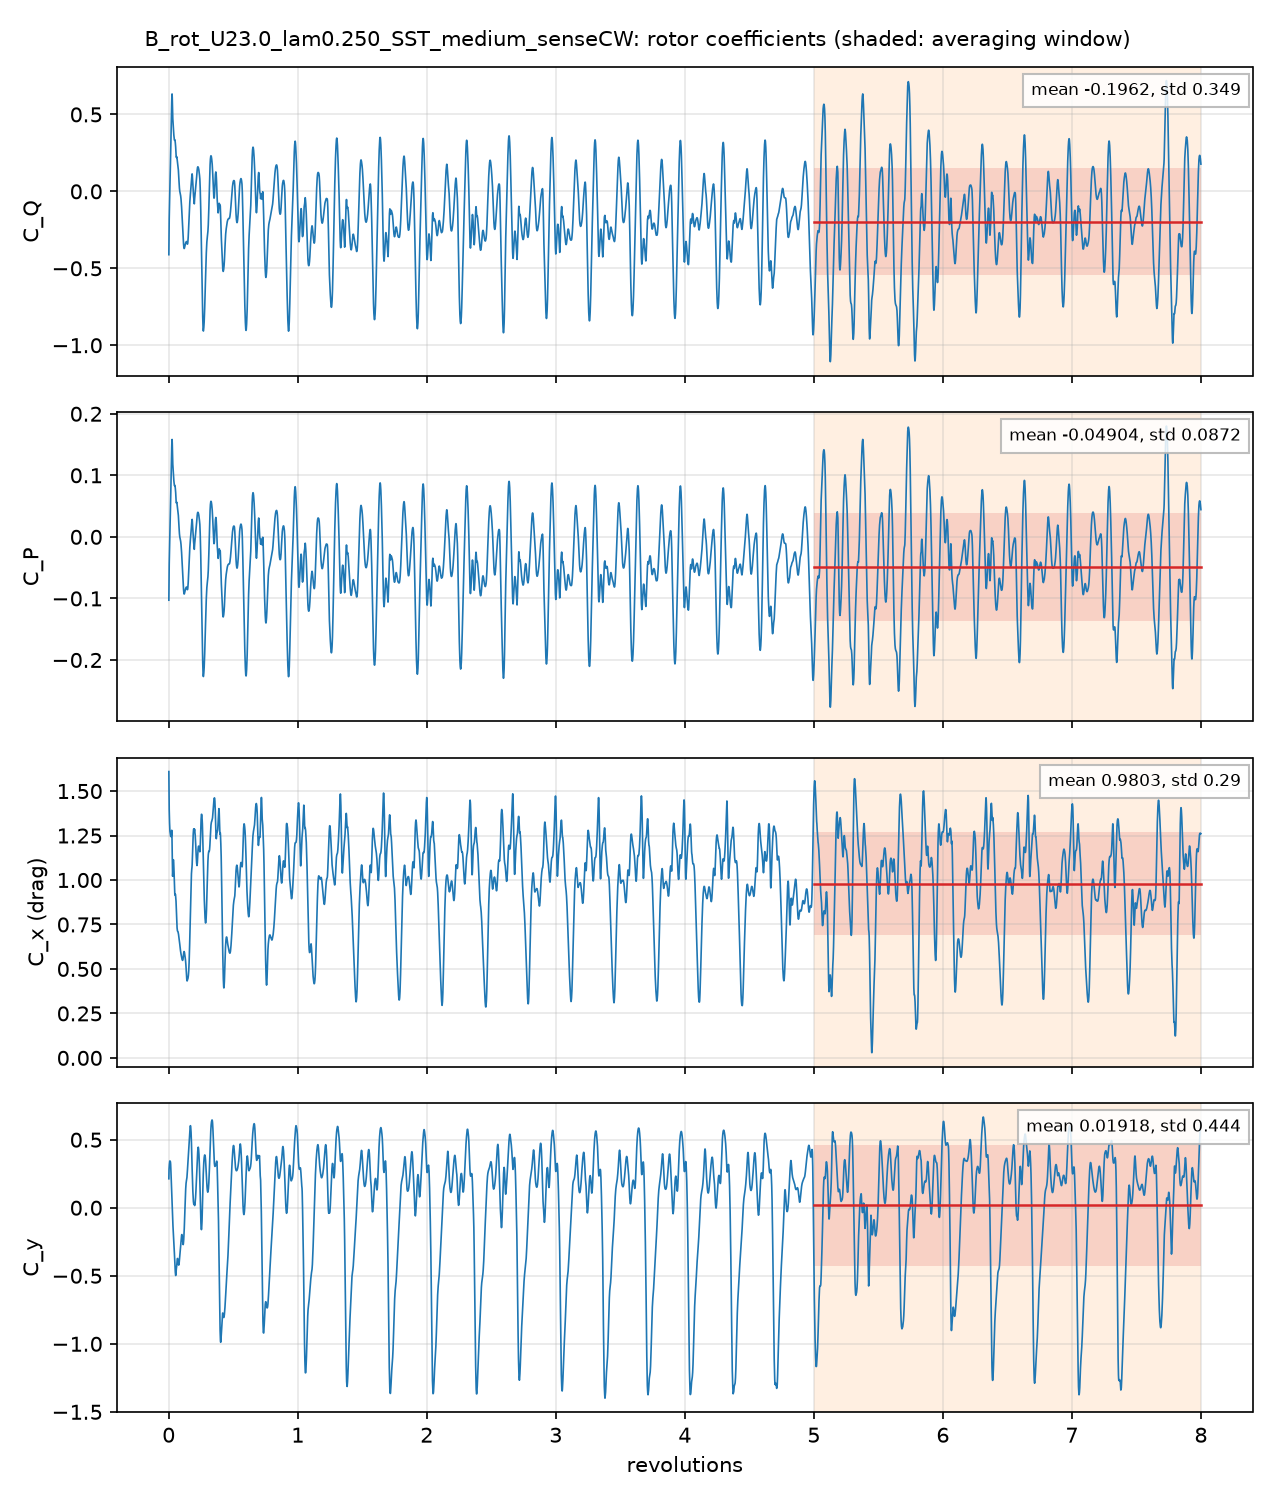

Values plotted in this chart, from the file beside it:
# B_rot_U23.0_lam0.250_SST_medium_senseC…, per unit span; C_Q = Q'/(q 2R R), C_P = lambda C_Q, C_x, y = F'/(q 2R)
# averaging window 5 .. 8 revolutions; d…
t_s, revolutions, azimuth_blade1_deg, CQ, CP, Cx, Cy, CQ_blade1, CQ_blade2, CQ_blade3
0.000156, 0.001405, 0.5058, -0.4116, -0.1029, 1.61, 0.2129, -0.2237, 0.4858, -0.6737
0.0003152, 0.002839, 1.022, -0.2617, -0.06543, 1.466, 0.2824, -0.1284, 0.4567, -0.59
0.0004669, 0.004205, 1.514, -0.1781, -0.04451, 1.395, 0.3059, -0.07017, 0.4384, -0.5463
0.0006176, 0.005563, 2.003, -0.1186, -0.02964, 1.351, 0.3197, -0.03004, 0.4215, -0.51
0.000916, 0.008251, 2.97, -0.005723, -0.001431, 1.293, 0.3416, 0.03933, 0.3933, -0.4384
0.001074, 0.009675, 3.483, 0.04112, 0.01028, 1.275, 0.3441, 0.06969, 0.3741, -0.4027
0.001232, 0.0111, 3.995, 0.08706, 0.02176, 1.265, 0.3412, 0.09853, 0.355, -0.3665
0.001391, 0.01253, 4.511, 0.1305, 0.03262, 1.261, 0.3405, 0.1221, 0.3379, -0.3296
0.001532, 0.0138, 4.969, 0.1826, 0.04565, 1.252, 0.3355, 0.1505, 0.3256, -0.2935
0.001698, 0.0153, 5.506, 0.2464, 0.0616, 1.246, 0.3198, 0.1833, 0.3123, -0.2492
0.002004, 0.01805, 6.499, 0.3644, 0.0911, 1.245, 0.2547, 0.2366, 0.2955, -0.1678
0.002167, 0.01952, 7.028, 0.4285, 0.1071, 1.244, 0.2162, 0.2684, 0.2874, -0.1273
0.002313, 0.02084, 7.502, 0.4804, 0.1201, 1.25, 0.1753, 0.2932, 0.2808, -0.09358
0.002466, 0.02221, 7.997, 0.5314, 0.1329, 1.268, 0.1306, 0.3174, 0.2739, -0.05983
0.002625, 0.02364, 8.512, 0.5819, 0.1455, 1.28, 0.09273, 0.3443, 0.2675, -0.02984
0.002789, 0.02512, 9.043, 0.6233, 0.1558, 1.265, 0.06417, 0.3694, 0.261, -0.007004
0.002927, 0.02637, 9.492, 0.6332, 0.1583, 1.218, 0.04289, 0.3738, 0.2556, 0.003791
0.003228, 0.02908, 10.47, 0.5626, 0.1406, 1.063, -0.02778, 0.3118, 0.2461, 0.0047
0.00339, 0.03053, 10.99, 0.506, 0.1265, 1.021, -0.07541, 0.2682, 0.2422, -0.004369
0.003553, 0.032, 11.52, 0.4718, 0.118, 1.038, -0.1109, 0.2513, 0.239, -0.01839
0.003689, 0.03323, 11.96, 0.4543, 0.1136, 1.069, -0.1328, 0.2501, 0.2368, -0.03254
0.003851, 0.03469, 12.49, 0.4366, 0.1091, 1.101, -0.1574, 0.2535, 0.2344, -0.05133
0.004013, 0.03614, 13.01, 0.4164, 0.1041, 1.114, -0.1805, 0.2534, 0.2327, -0.06973
0.004173, 0.03759, 13.53, 0.3945, 0.09862, 1.111, -0.2054, 0.2496, 0.2314, -0.08647
0.004465, 0.04022, 14.48, 0.3642, 0.09106, 1.077, -0.2477, 0.244, 0.23, -0.1098
0.004624, 0.04165, 14.99, 0.3526, 0.08815, 1.045, -0.2739, 0.2393, 0.2293, -0.116
0.004782, 0.04307, 15.51, 0.3415, 0.08538, 1.012, -0.3039, 0.2302, 0.2291, -0.1178
0.004939, 0.04449, 16.02, 0.3332, 0.08329, 0.9782, -0.3365, 0.2183, 0.2287, -0.1139
0.005093, 0.04588, 16.52, 0.3323, 0.08308, 0.9466, -0.3656, 0.2075, 0.2286, -0.1038
0.005244, 0.04724, 17.01, 0.3345, 0.08362, 0.9245, -0.3916, 0.1996, 0.2286, -0.09369
0.005541, 0.04991, 17.97, 0.3274, 0.08185, 0.9175, -0.4465, 0.1889, 0.2286, -0.09004
0.005717, 0.05149, 18.54, 0.3159, 0.07896, 0.9205, -0.4745, 0.1829, 0.2279, -0.09492
0.005868, 0.05286, 19.03, 0.3041, 0.07604, 0.919, -0.4899, 0.1747, 0.2275, -0.09801
0.006019, 0.05422, 19.52, 0.2882, 0.07205, 0.9078, -0.4981, 0.1642, 0.2266, -0.1026
0.00617, 0.05557, 20.01, 0.2654, 0.06635, 0.8963, -0.492, 0.1524, 0.226, -0.113
0.006321, 0.05693, 20.5, 0.2408, 0.0602, 0.8812, -0.476, 0.1404, 0.2256, -0.1253
0.006473, 0.0583, 20.99, 0.2242, 0.05604, 0.8552, -0.4605, 0.1296, 0.2242, -0.1297
0.006778, 0.06105, 21.98, 0.2231, 0.05579, 0.7915, -0.4388, 0.1142, 0.2218, -0.1128
0.006932, 0.06244, 22.48, 0.2257, 0.05641, 0.7634, -0.4272, 0.1093, 0.2209, -0.1045
0.007086, 0.06382, 22.98, 0.2213, 0.05531, 0.744, -0.409, 0.1061, 0.2199, -0.1047
0.007241, 0.06522, 23.48, 0.2113, 0.05282, 0.7305, -0.391, 0.1029, 0.2188, -0.1104
0.007396, 0.06662, 23.98, 0.203, 0.05075, 0.7212, -0.3767, 0.1006, 0.2178, -0.1153
0.007551, 0.06802, 24.49, 0.1957, 0.04893, 0.7137, -0.3731, 0.0967, 0.2163, -0.1173
0.007863, 0.07083, 25.5, 0.1754, 0.04386, 0.7106, -0.378, 0.08845, 0.2133, -0.1263
0.008019, 0.07223, 26, 0.1639, 0.04098, 0.7099, -0.3872, 0.08354, 0.2117, -0.1314
0.008175, 0.07364, 26.51, 0.1533, 0.03832, 0.7056, -0.3996, 0.0785, 0.2099, -0.1351
0.008331, 0.07504, 27.01, 0.1395, 0.03488, 0.6991, -0.4122, 0.07274, 0.2079, -0.1411
0.008486, 0.07644, 27.52, 0.1217, 0.03042, 0.6942, -0.4188, 0.06617, 0.2058, -0.1503
0.008641, 0.07783, 28.02, 0.1011, 0.02528, 0.6867, -0.4216, 0.05979, 0.2032, -0.1619
0.008796, 0.07923, 28.52, 0.08003, 0.02001, 0.6805, -0.4181, 0.05331, 0.2008, -0.1741
0.009106, 0.08202, 29.53, 0.03716, 0.009289, 0.6649, -0.3984, 0.03988, 0.1957, -0.1984
0.009261, 0.08342, 30.03, 0.02081, 0.005202, 0.6574, -0.3841, 0.03389, 0.1929, -0.206
0.009417, 0.08482, 30.54, 0.008185, 0.002046, 0.647, -0.3703, 0.028, 0.1896, -0.2094
0.009548, 0.086, 30.96, 0.0003587, 8.9673414e-05, 0.639, -0.3581, 0.02323, 0.1867, -0.2095
0.009706, 0.08742, 31.47, -0.006518, -0.001629, 0.6288, -0.344, 0.01741, 0.183, -0.207
0.009865, 0.08886, 31.99, -0.0121, -0.003024, 0.6188, -0.3298, 0.01127, 0.1791, -0.2025
0.01019, 0.09176, 33.03, -0.02309, -0.005771, 0.6023, -0.2971, -0.002806, 0.1708, -0.1911
0.01032, 0.09299, 33.48, -0.02945, -0.007362, 0.5957, -0.282, -0.009872, 0.1666, -0.1862
... 4,942 more rows
